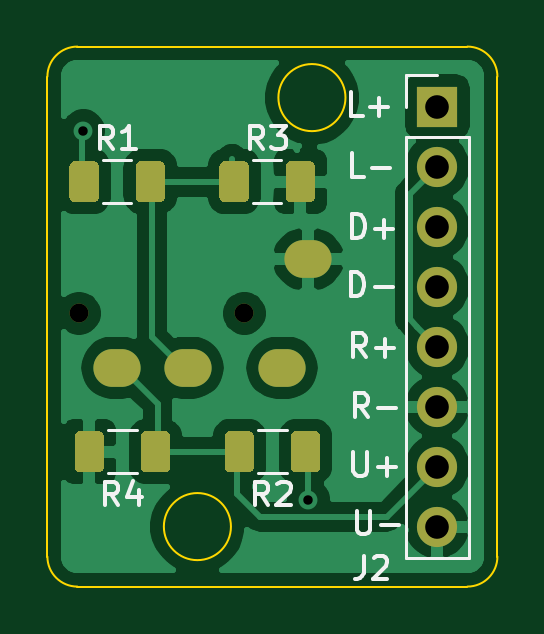
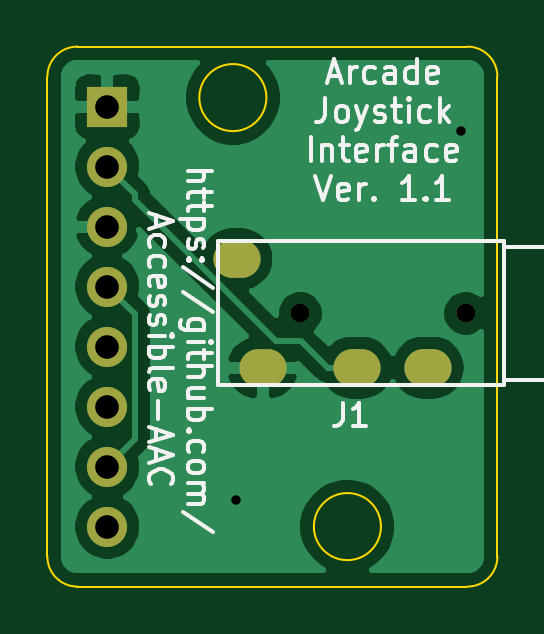
Circuit board: 11 layer files. Board 19.1 x 22.9 mm.
- bottom_copper: arcade_joystick_pcb-B_Cu.gbl (25604 bytes)
- bottom_mask: arcade_joystick_pcb-B_Mask.gbs (1025 bytes)
- paste: arcade_joystick_pcb-B_Paste.gbp (542 bytes)
- bottom_silk: arcade_joystick_pcb-B_SilkS.gbo (16492 bytes)
- outline: arcade_joystick_pcb-Edge_Cuts.gm1 (1183 bytes)
- top_copper: arcade_joystick_pcb-F_Cu.gtl (57902 bytes)
- top_mask: arcade_joystick_pcb-F_Mask.gts (14969 bytes)
- paste: arcade_joystick_pcb-F_Paste.gtp (14486 bytes)
- top_silk: arcade_joystick_pcb-F_SilkS.gto (6512 bytes)
- drill: arcade_joystick_pcb-NPTH.drl (70 bytes)
- drill: arcade_joystick_pcb-PTH.drl (392 bytes)

=== bottom_copper: arcade_joystick_pcb-B_Cu.gbl (25604 bytes, source omitted) ===
=== bottom_mask: arcade_joystick_pcb-B_Mask.gbs ===
G04 #@! TF.GenerationSoftware,KiCad,Pcbnew,5.1.5-52549c5~84~ubuntu16.04.1*
G04 #@! TF.CreationDate,2020-03-17T21:52:37-04:00*
G04 #@! TF.ProjectId,arcade_joystick_pcb,61726361-6465-45f6-9a6f-79737469636b,1.0*
G04 #@! TF.SameCoordinates,Original*
G04 #@! TF.FileFunction,Soldermask,Bot*
G04 #@! TF.FilePolarity,Negative*
%FSLAX46Y46*%
G04 Gerber Fmt 4.6, Leading zero omitted, Abs format (unit mm)*
G04 Created by KiCad (PCBNEW 5.1.5-52549c5~84~ubuntu16.04.1) date 2020-03-17 21:52:37*
%MOMM*%
%LPD*%
G04 APERTURE LIST*
%ADD10O,1.700000X1.700000*%
%ADD11R,1.700000X1.700000*%
%ADD12O,2.000000X1.600000*%
%ADD13C,0.800000*%
G04 APERTURE END LIST*
D10*
X143510000Y-99060000D03*
X143510000Y-96520000D03*
X143510000Y-93980000D03*
X143510000Y-91440000D03*
X143510000Y-88900000D03*
X143510000Y-86360000D03*
X143510000Y-83820000D03*
D11*
X143510000Y-81280000D03*
D12*
X138040001Y-87735000D03*
X136940001Y-92335000D03*
X129940001Y-92335000D03*
D13*
X135340001Y-90035000D03*
X128340001Y-90035000D03*
D12*
X132940001Y-92335000D03*
M02*

=== paste: arcade_joystick_pcb-B_Paste.gbp ===
G04 #@! TF.GenerationSoftware,KiCad,Pcbnew,5.1.5-52549c5~84~ubuntu16.04.1*
G04 #@! TF.CreationDate,2020-03-17T21:52:37-04:00*
G04 #@! TF.ProjectId,arcade_joystick_pcb,61726361-6465-45f6-9a6f-79737469636b,1.0*
G04 #@! TF.SameCoordinates,Original*
G04 #@! TF.FileFunction,Paste,Bot*
G04 #@! TF.FilePolarity,Positive*
%FSLAX46Y46*%
G04 Gerber Fmt 4.6, Leading zero omitted, Abs format (unit mm)*
G04 Created by KiCad (PCBNEW 5.1.5-52549c5~84~ubuntu16.04.1) date 2020-03-17 21:52:37*
%MOMM*%
%LPD*%
G04 APERTURE LIST*
G04 APERTURE END LIST*
M02*

=== bottom_silk: arcade_joystick_pcb-B_SilkS.gbo (16492 bytes, source omitted) ===
=== outline: arcade_joystick_pcb-Edge_Cuts.gm1 ===
G04 #@! TF.GenerationSoftware,KiCad,Pcbnew,5.1.5-52549c5~84~ubuntu16.04.1*
G04 #@! TF.CreationDate,2020-03-17T21:52:37-04:00*
G04 #@! TF.ProjectId,arcade_joystick_pcb,61726361-6465-45f6-9a6f-79737469636b,1.0*
G04 #@! TF.SameCoordinates,Original*
G04 #@! TF.FileFunction,Profile,NP*
%FSLAX46Y46*%
G04 Gerber Fmt 4.6, Leading zero omitted, Abs format (unit mm)*
G04 Created by KiCad (PCBNEW 5.1.5-52549c5~84~ubuntu16.04.1) date 2020-03-17 21:52:37*
%MOMM*%
%LPD*%
G04 APERTURE LIST*
%ADD10C,0.100000*%
G04 APERTURE END LIST*
D10*
X139618806Y-80899000D02*
G75*
G03X139618806Y-80899000I-1419903J0D01*
G01*
X134769903Y-99060000D02*
G75*
G03X134769903Y-99060000I-1419903J0D01*
G01*
X127000000Y-100330000D02*
X127000000Y-80010000D01*
X144780000Y-101600000D02*
X128270000Y-101600000D01*
X146050000Y-80010000D02*
X146050000Y-100330000D01*
X128270000Y-78740000D02*
X144780000Y-78740000D01*
X144780000Y-78740000D02*
G75*
G02X146050000Y-80010000I0J-1270000D01*
G01*
X127000000Y-80010000D02*
G75*
G02X128270000Y-78740000I1270000J0D01*
G01*
X128270000Y-101600000D02*
G75*
G02X127000000Y-100330000I0J1270000D01*
G01*
X146050000Y-100330000D02*
G75*
G02X144780000Y-101600000I-1270000J0D01*
G01*
M02*

=== top_copper: arcade_joystick_pcb-F_Cu.gtl (57902 bytes, source omitted) ===
=== top_mask: arcade_joystick_pcb-F_Mask.gts (14969 bytes, source omitted) ===
=== paste: arcade_joystick_pcb-F_Paste.gtp (14486 bytes, source omitted) ===
=== top_silk: arcade_joystick_pcb-F_SilkS.gto ===
G04 #@! TF.GenerationSoftware,KiCad,Pcbnew,5.1.5-52549c5~84~ubuntu16.04.1*
G04 #@! TF.CreationDate,2020-03-17T21:52:37-04:00*
G04 #@! TF.ProjectId,arcade_joystick_pcb,61726361-6465-45f6-9a6f-79737469636b,1.0*
G04 #@! TF.SameCoordinates,Original*
G04 #@! TF.FileFunction,Legend,Top*
G04 #@! TF.FilePolarity,Positive*
%FSLAX46Y46*%
G04 Gerber Fmt 4.6, Leading zero omitted, Abs format (unit mm)*
G04 Created by KiCad (PCBNEW 5.1.5-52549c5~84~ubuntu16.04.1) date 2020-03-17 21:52:37*
%MOMM*%
%LPD*%
G04 APERTURE LIST*
%ADD10C,0.120000*%
%ADD11C,0.150000*%
G04 APERTURE END LIST*
D10*
X130777064Y-94975000D02*
X129572936Y-94975000D01*
X130777064Y-96795000D02*
X129572936Y-96795000D01*
X135705436Y-85365000D02*
X136909564Y-85365000D01*
X135705436Y-83545000D02*
X136909564Y-83545000D01*
X137127064Y-94975000D02*
X135922936Y-94975000D01*
X137127064Y-96795000D02*
X135922936Y-96795000D01*
X129355436Y-85365000D02*
X130559564Y-85365000D01*
X129355436Y-83545000D02*
X130559564Y-83545000D01*
X142180000Y-79950000D02*
X143510000Y-79950000D01*
X142180000Y-81280000D02*
X142180000Y-79950000D01*
X142180000Y-82550000D02*
X144840000Y-82550000D01*
X144840000Y-82550000D02*
X144840000Y-100390000D01*
X142180000Y-82550000D02*
X142180000Y-100390000D01*
X142180000Y-100390000D02*
X144840000Y-100390000D01*
D11*
X130008333Y-98157380D02*
X129675000Y-97681190D01*
X129436904Y-98157380D02*
X129436904Y-97157380D01*
X129817857Y-97157380D01*
X129913095Y-97205000D01*
X129960714Y-97252619D01*
X130008333Y-97347857D01*
X130008333Y-97490714D01*
X129960714Y-97585952D01*
X129913095Y-97633571D01*
X129817857Y-97681190D01*
X129436904Y-97681190D01*
X130865476Y-97490714D02*
X130865476Y-98157380D01*
X130627380Y-97109761D02*
X130389285Y-97824047D01*
X131008333Y-97824047D01*
X136140833Y-83087380D02*
X135807500Y-82611190D01*
X135569404Y-83087380D02*
X135569404Y-82087380D01*
X135950357Y-82087380D01*
X136045595Y-82135000D01*
X136093214Y-82182619D01*
X136140833Y-82277857D01*
X136140833Y-82420714D01*
X136093214Y-82515952D01*
X136045595Y-82563571D01*
X135950357Y-82611190D01*
X135569404Y-82611190D01*
X136474166Y-82087380D02*
X137093214Y-82087380D01*
X136759880Y-82468333D01*
X136902738Y-82468333D01*
X136997976Y-82515952D01*
X137045595Y-82563571D01*
X137093214Y-82658809D01*
X137093214Y-82896904D01*
X137045595Y-82992142D01*
X136997976Y-83039761D01*
X136902738Y-83087380D01*
X136617023Y-83087380D01*
X136521785Y-83039761D01*
X136474166Y-82992142D01*
X136358333Y-98157380D02*
X136025000Y-97681190D01*
X135786904Y-98157380D02*
X135786904Y-97157380D01*
X136167857Y-97157380D01*
X136263095Y-97205000D01*
X136310714Y-97252619D01*
X136358333Y-97347857D01*
X136358333Y-97490714D01*
X136310714Y-97585952D01*
X136263095Y-97633571D01*
X136167857Y-97681190D01*
X135786904Y-97681190D01*
X136739285Y-97252619D02*
X136786904Y-97205000D01*
X136882142Y-97157380D01*
X137120238Y-97157380D01*
X137215476Y-97205000D01*
X137263095Y-97252619D01*
X137310714Y-97347857D01*
X137310714Y-97443095D01*
X137263095Y-97585952D01*
X136691666Y-98157380D01*
X137310714Y-98157380D01*
X129790833Y-83087380D02*
X129457500Y-82611190D01*
X129219404Y-83087380D02*
X129219404Y-82087380D01*
X129600357Y-82087380D01*
X129695595Y-82135000D01*
X129743214Y-82182619D01*
X129790833Y-82277857D01*
X129790833Y-82420714D01*
X129743214Y-82515952D01*
X129695595Y-82563571D01*
X129600357Y-82611190D01*
X129219404Y-82611190D01*
X130743214Y-83087380D02*
X130171785Y-83087380D01*
X130457500Y-83087380D02*
X130457500Y-82087380D01*
X130362261Y-82230238D01*
X130267023Y-82325476D01*
X130171785Y-82373095D01*
X140382666Y-100290380D02*
X140382666Y-101004666D01*
X140335047Y-101147523D01*
X140239809Y-101242761D01*
X140096952Y-101290380D01*
X140001714Y-101290380D01*
X140811238Y-100385619D02*
X140858857Y-100338000D01*
X140954095Y-100290380D01*
X141192190Y-100290380D01*
X141287428Y-100338000D01*
X141335047Y-100385619D01*
X141382666Y-100480857D01*
X141382666Y-100576095D01*
X141335047Y-100718952D01*
X140763619Y-101290380D01*
X141382666Y-101290380D01*
X140085238Y-98382380D02*
X140085238Y-99191904D01*
X140132857Y-99287142D01*
X140180476Y-99334761D01*
X140275714Y-99382380D01*
X140466190Y-99382380D01*
X140561428Y-99334761D01*
X140609047Y-99287142D01*
X140656666Y-99191904D01*
X140656666Y-98382380D01*
X141132857Y-99001428D02*
X141894761Y-99001428D01*
X139955238Y-95912380D02*
X139955238Y-96721904D01*
X140002857Y-96817142D01*
X140050476Y-96864761D01*
X140145714Y-96912380D01*
X140336190Y-96912380D01*
X140431428Y-96864761D01*
X140479047Y-96817142D01*
X140526666Y-96721904D01*
X140526666Y-95912380D01*
X141002857Y-96531428D02*
X141764761Y-96531428D01*
X141383809Y-96912380D02*
X141383809Y-96150476D01*
X140580476Y-94422380D02*
X140247142Y-93946190D01*
X140009047Y-94422380D02*
X140009047Y-93422380D01*
X140390000Y-93422380D01*
X140485238Y-93470000D01*
X140532857Y-93517619D01*
X140580476Y-93612857D01*
X140580476Y-93755714D01*
X140532857Y-93850952D01*
X140485238Y-93898571D01*
X140390000Y-93946190D01*
X140009047Y-93946190D01*
X141009047Y-94041428D02*
X141770952Y-94041428D01*
X140490476Y-91882380D02*
X140157142Y-91406190D01*
X139919047Y-91882380D02*
X139919047Y-90882380D01*
X140300000Y-90882380D01*
X140395238Y-90930000D01*
X140442857Y-90977619D01*
X140490476Y-91072857D01*
X140490476Y-91215714D01*
X140442857Y-91310952D01*
X140395238Y-91358571D01*
X140300000Y-91406190D01*
X139919047Y-91406190D01*
X140919047Y-91501428D02*
X141680952Y-91501428D01*
X141300000Y-91882380D02*
X141300000Y-91120476D01*
X139849047Y-89302380D02*
X139849047Y-88302380D01*
X140087142Y-88302380D01*
X140230000Y-88350000D01*
X140325238Y-88445238D01*
X140372857Y-88540476D01*
X140420476Y-88730952D01*
X140420476Y-88873809D01*
X140372857Y-89064285D01*
X140325238Y-89159523D01*
X140230000Y-89254761D01*
X140087142Y-89302380D01*
X139849047Y-89302380D01*
X140849047Y-88921428D02*
X141610952Y-88921428D01*
X139879047Y-86842380D02*
X139879047Y-85842380D01*
X140117142Y-85842380D01*
X140260000Y-85890000D01*
X140355238Y-85985238D01*
X140402857Y-86080476D01*
X140450476Y-86270952D01*
X140450476Y-86413809D01*
X140402857Y-86604285D01*
X140355238Y-86699523D01*
X140260000Y-86794761D01*
X140117142Y-86842380D01*
X139879047Y-86842380D01*
X140879047Y-86461428D02*
X141640952Y-86461428D01*
X141260000Y-86842380D02*
X141260000Y-86080476D01*
X140390476Y-84252380D02*
X139914285Y-84252380D01*
X139914285Y-83252380D01*
X140723809Y-83871428D02*
X141485714Y-83871428D01*
X140340476Y-81672380D02*
X139864285Y-81672380D01*
X139864285Y-80672380D01*
X140673809Y-81291428D02*
X141435714Y-81291428D01*
X141054761Y-81672380D02*
X141054761Y-80910476D01*
M02*

=== drill: arcade_joystick_pcb-NPTH.drl ===
M48
INCH,TZ
T1C0.0315
%
G90
G05
T1
X50528Y-35447
X53283Y-35447
T0
M30

=== drill: arcade_joystick_pcb-PTH.drl ===
M48
INCH,TZ
T1C0.0157
T2C0.0354
T3C0.0394
%
G90
G05
T1
X50600Y-32400
X54350Y-38550
T3
X56500Y-32000
X56500Y-33000
X56500Y-34000
X56500Y-35000
X56500Y-36000
X56500Y-37000
X56500Y-38000
X56500Y-39000
T2
G00X51236Y-36352
M15
G01X51079Y-36352
M16
G05
G00X52417Y-36352
M15
G01X52260Y-36352
M16
G05
G00X53992Y-36352
M15
G01X53835Y-36352
M16
G05
G00X54425Y-34541
M15
G01X54268Y-34541
M16
G05
T0
M30
